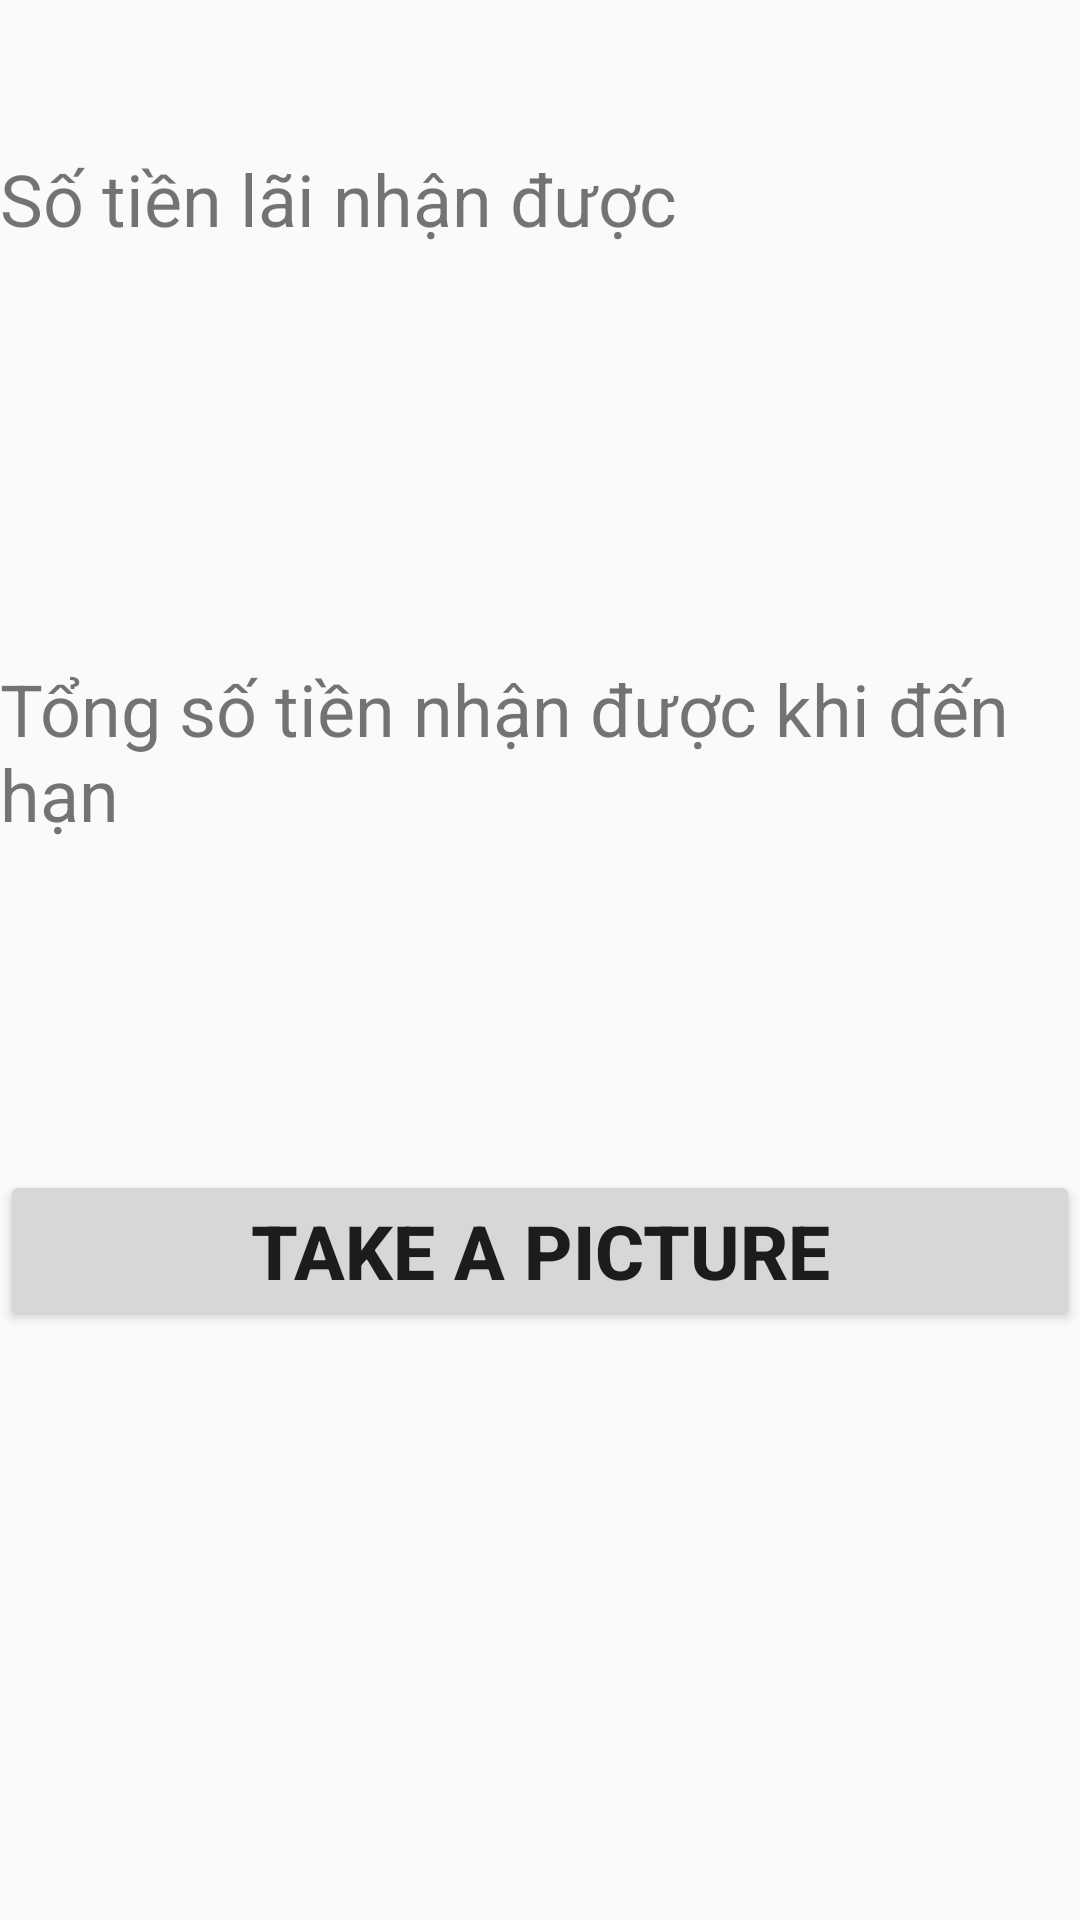

The Android layout XML behind this screen, and the referenced resources:
<!-- AndroidManifest.xml: application theme Theme.KiemTraActivity19110159 -->
<!-- res/layout/activity_main2.xml -->
<ScrollView android:layout_width="match_parent"
    android:layout_height="match_parent"
    xmlns:android="http://schemas.android.com/apk/res/android">
<RelativeLayout android:layout_width="match_parent"
    android:layout_height="match_parent"
    xmlns:android="http://schemas.android.com/apk/res/android">

    <RelativeLayout
        android:layout_width="match_parent"
        android:layout_height="120dp"
        android:layout_marginTop="50dp"
        android:id="@+id/SoTienLai"
        >

        <TextView
            android:layout_width="match_parent"
            android:layout_height="wrap_content"
            android:text="Số tiền lãi nhận được"
            android:textSize="24sp"
            android:id="@+id/text1"
            />
        <TextView
            android:layout_width="match_parent"
            android:layout_height="match_parent"
            android:id="@+id/txtSoTienLai"
            android:textSize="30sp"
            android:textColor="#FF3700B3"
            android:layout_below="@id/text1"
            android:layout_marginTop="10dp"
            />
    </RelativeLayout>

        <RelativeLayout
            android:layout_width="match_parent"
            android:layout_height="120dp"
            android:layout_marginTop="50dp"
            android:id="@+id/TongSoTien"
            android:layout_below="@+id/SoTienLai"
            >

            <TextView
                android:layout_width="match_parent"
                android:layout_height="wrap_content"
                android:text="Tổng số tiền nhận được khi đến hạn"
                android:textSize="24sp"
                android:id="@+id/text2"
                />
            <TextView
                android:layout_width="match_parent"
                android:layout_height="match_parent"
                android:id="@+id/txtTongSoTien"
                android:textSize="30sp"
                android:textColor="#FF3700B3"
                android:layout_below="@id/text2"
                android:layout_marginTop="10dp"
                />
        </RelativeLayout>
    
    <Button
        android:layout_width="match_parent"
        android:layout_height="wrap_content"
        android:text="take a Picture"
        android:layout_below="@+id/TongSoTien"
        android:textSize="25sp"
        android:textStyle="bold"
        android:layout_marginTop="50dp"
        android:id="@+id/btnCamara"
        />

</RelativeLayout>
    </ScrollView>
<!-- resources referenced by this layout -->
<resources>
  <style name="Theme.KiemTraActivity19110159" parent="Theme.AppCompat.DayNight.DarkActionBar">
          
          <item name="colorPrimary">@color/purple_500</item>
          <item name="colorPrimaryVariant">@color/purple_700</item>
          <item name="colorOnPrimary">@color/white</item>
          
          <item name="colorSecondary">@color/teal_200</item>
          <item name="colorSecondaryVariant">@color/teal_700</item>
          <item name="colorOnSecondary">@color/black</item>
          
          <item name="android:statusBarColor" tools:targetApi="l">?attr/colorPrimaryVariant</item>
          
      </style>
  <!-- not gathered from this repository: default colours our renderer supplied (Android Studio template values) -->
  <color name="purple_500">#FF6200EE</color>
  <color name="purple_700">#FF3700B3</color>
  <color name="teal_200">#FF03DAC5</color>
  <color name="teal_700">#FF018786</color>
  <color name="black">#FF000000</color>
  <color name="white">#FFFFFFFF</color>
</resources>
